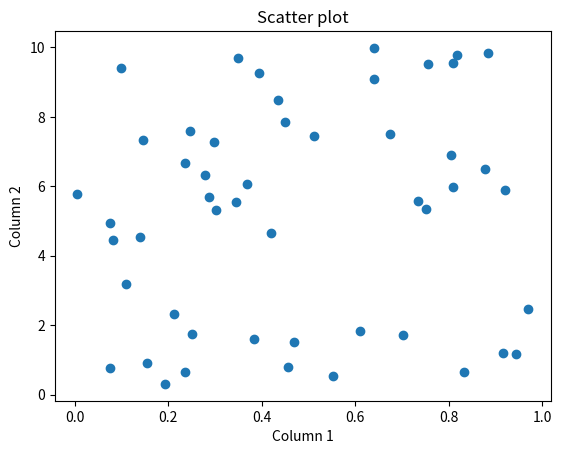

Write the Python code that produced this figure.
import pandas
import numpy
import matplotlib.pyplot as plt

data = pandas.DataFrame(
    {
        "column1" : numpy.random.rand(50),
        "column2" : numpy.random.rand(50) * 10
    }
)

print(data.head())

plt.scatter( data["column1"] , data["column2"])
plt.xlabel("Column 1")
plt.ylabel("Column 2")
plt.title("Scatter plot")
plt.show()
